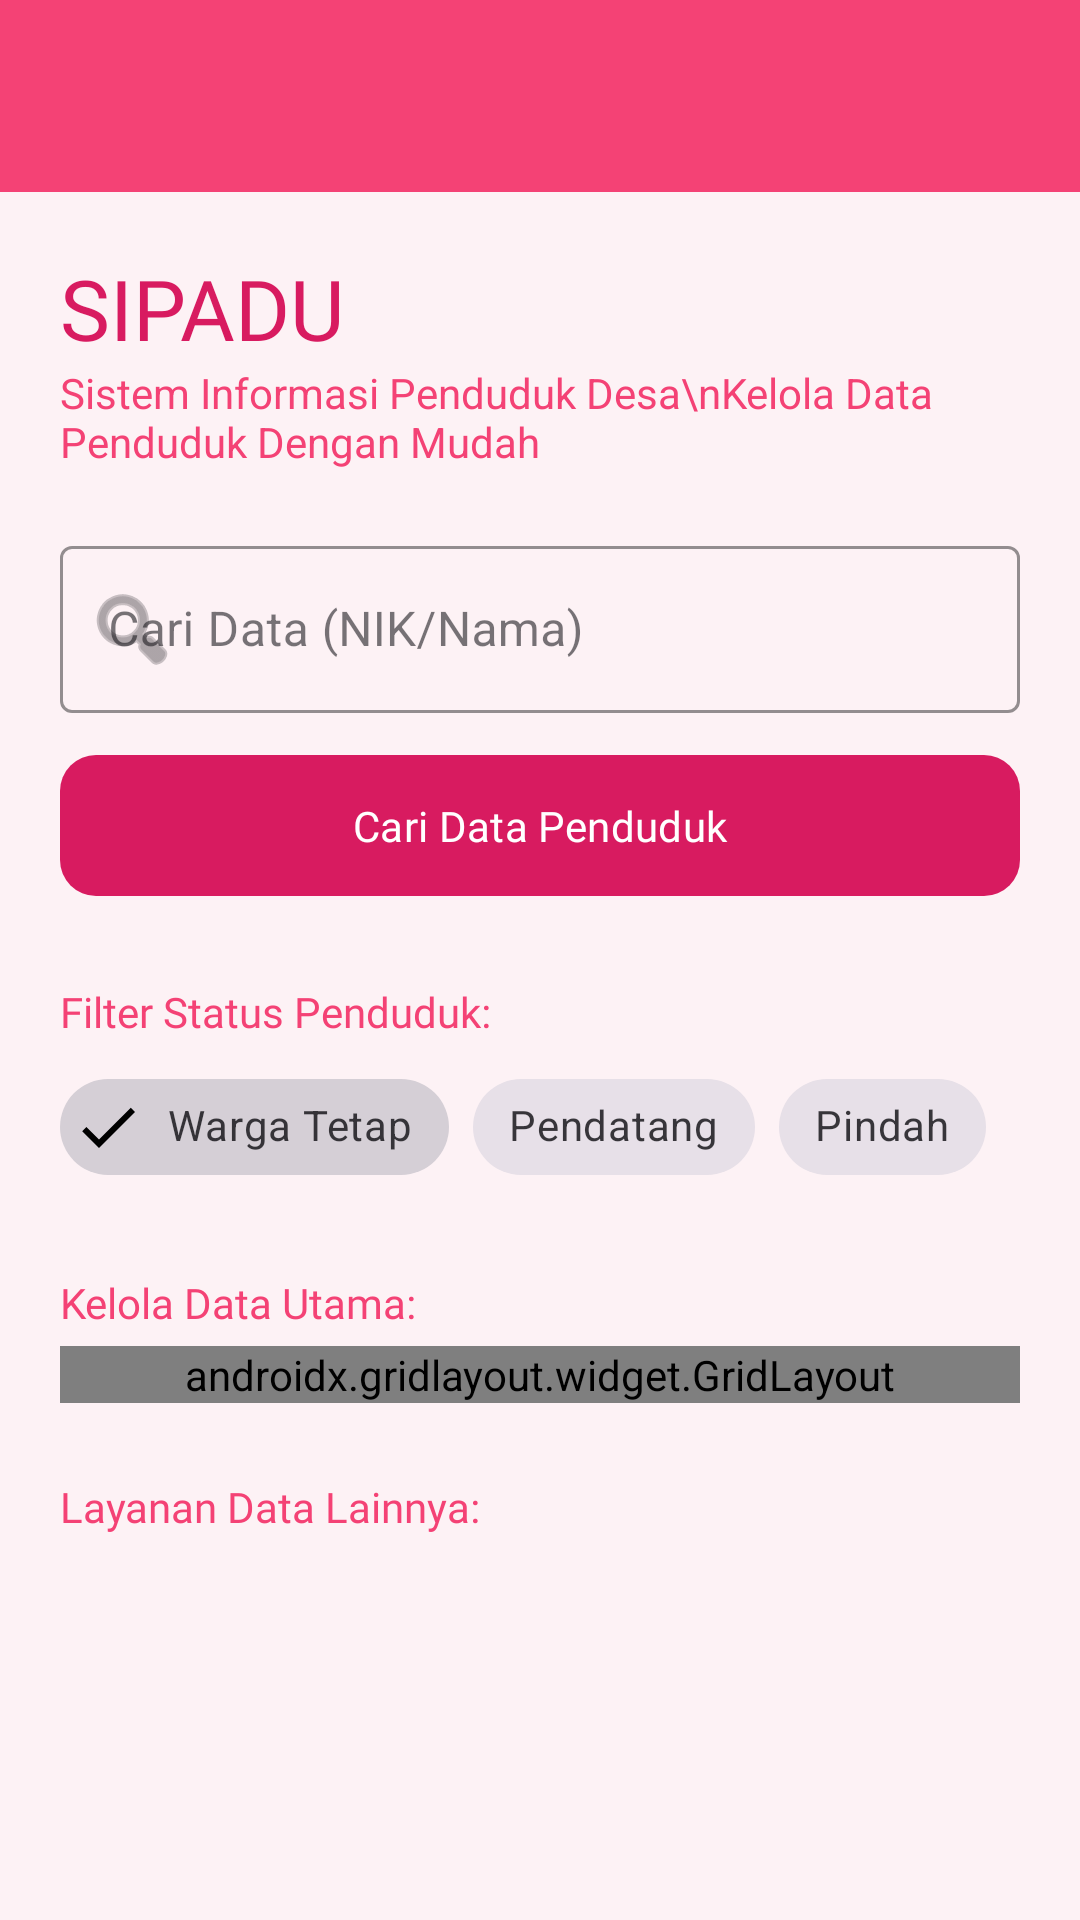

Here is an Android app screen rendered from its layout file. Give the layout XML and the strings, colors and styles it references.
<!-- AndroidManifest.xml: application theme Theme.Arincanvas -->
<!-- res/layout/activity_modified.xml -->
<?xml version="1.0" encoding="utf-8"?>
<androidx.constraintlayout.widget.ConstraintLayout xmlns:android="http://schemas.android.com/apk/res/android"
    xmlns:app="http://schemas.android.com/apk/res-auto"
    xmlns:tools="http://schemas.android.com/tools"
    android:id="@+id/main"
    android:layout_width="match_parent"
    android:layout_height="match_parent"
    android:background="#FDF2F5"
    android:fitsSystemWindows="true"
    tools:context=".ModifiedActivity">

    
    <androidx.appcompat.widget.Toolbar
        android:id="@+id/toolbar"
        android:layout_width="match_parent"
        android:layout_height="?attr/actionBarSize"
        android:background="@color/login_bg"
        app:layout_constraintEnd_toEndOf="parent"
        app:layout_constraintStart_toStartOf="parent"
        app:layout_constraintTop_toTopOf="parent"
        app:titleTextColor="@color/white" />

    <androidx.core.widget.NestedScrollView
        android:layout_width="match_parent"
        android:layout_height="0dp"
        app:layout_constraintTop_toBottomOf="@+id/toolbar"
        app:layout_constraintBottom_toBottomOf="parent"
        android:fillViewport="true">

        <LinearLayout
            android:layout_width="match_parent"
            android:layout_height="wrap_content"
            android:orientation="vertical"
            android:padding="20dp">

            
            <TextView
                android:layout_width="wrap_content"
                android:layout_height="wrap_content"
                android:text="SIPADU"
                android:textSize="28sp"
                android:fontFamily="@font/poppins_bold"
                android:textColor="@color/pink" />

            <TextView
                android:layout_width="wrap_content"
                android:layout_height="wrap_content"
                android:text="Sistem Informasi Penduduk Desa\nKelola Data Penduduk Dengan Mudah"
                android:textColor="@color/login_bg"
                android:layout_marginBottom="20dp"/>

            
            <com.google.android.material.textfield.TextInputLayout
                android:id="@+id/textInputLayout"
                style="@style/Widget.MaterialComponents.TextInputLayout.OutlinedBox"
                android:layout_width="match_parent"
                android:layout_height="wrap_content"
                android:hint="Cari Data (NIK/Nama)"
                app:boxStrokeColor="@color/pink"
                app:startIconDrawable="@android:drawable/ic_menu_search">

                <com.google.android.material.textfield.TextInputEditText
                    android:id="@+id/etSearch"
                    android:layout_width="match_parent"
                    android:layout_height="wrap_content"
                    android:inputType="text" />
            </com.google.android.material.textfield.TextInputLayout>

            <com.google.android.material.button.MaterialButton
                android:id="@+id/btnCari"
                android:layout_width="match_parent"
                android:layout_height="55dp"
                android:layout_marginTop="10dp"
                android:text="Cari Data Penduduk"
                app:backgroundTint="@color/pink"
                android:fontFamily="@font/poppins_bold"
                app:cornerRadius="12dp" />

            
            <TextView
                android:layout_width="wrap_content"
                android:layout_height="wrap_content"
                android:layout_marginTop="25dp"
                android:text="Filter Status Penduduk:"
                android:fontFamily="@font/poppins_bold"
                android:textColor="@color/login_bg" />

            <com.google.android.material.chip.ChipGroup
                android:id="@+id/chipGroupFilter"
                android:layout_width="match_parent"
                android:layout_height="wrap_content"
                android:layout_marginTop="5dp"
                app:singleSelection="true">

                <com.google.android.material.chip.Chip
                    android:id="@+id/chipWargaTetap"
                    style="@style/Widget.MaterialComponents.Chip.Filter"
                    android:layout_width="wrap_content"
                    android:layout_height="wrap_content"
                    android:checked="true"
                    android:text="Warga Tetap" />

                <com.google.android.material.chip.Chip
                    android:id="@+id/chipPendatang"
                    style="@style/Widget.MaterialComponents.Chip.Filter"
                    android:layout_width="wrap_content"
                    android:layout_height="wrap_content"
                    android:text="Pendatang" />

                <com.google.android.material.chip.Chip
                    android:id="@+id/chipPindah"
                    style="@style/Widget.MaterialComponents.Chip.Filter"
                    android:layout_width="wrap_content"
                    android:layout_height="wrap_content"
                    android:text="Pindah" />
            </com.google.android.material.chip.ChipGroup>

            
            <TextView
                android:layout_width="wrap_content"
                android:layout_height="wrap_content"
                android:layout_marginTop="25dp"
                android:text="Kelola Data Utama:"
                android:fontFamily="@font/poppins_bold"
                android:textColor="@color/login_bg" />

            <androidx.gridlayout.widget.GridLayout
                android:layout_width="match_parent"
                android:layout_height="wrap_content"
                android:layout_marginTop="5dp"
                app:columnCount="2"
                app:useDefaultMargins="true">

                <com.google.android.material.button.MaterialButton
                    style="@style/Widget.MaterialComponents.Button.OutlinedButton"
                    android:layout_width="0dp"
                    android:layout_height="60dp"
                    android:text="Data Warga"
                    app:strokeColor="@color/pink"
                    android:textColor="@color/login_bg"
                    app:layout_columnWeight="1"
                    app:layout_gravity="fill_horizontal" />

                <com.google.android.material.button.MaterialButton
                    style="@style/Widget.MaterialComponents.Button.OutlinedButton"
                    android:layout_width="0dp"
                    android:layout_height="60dp"
                    android:text="Data Keluarga"
                    app:strokeColor="@color/pink"
                    android:textColor="@color/login_bg"
                    app:layout_columnWeight="1"
                    app:layout_gravity="fill_horizontal" />

                <com.google.android.material.button.MaterialButton
                    style="@style/Widget.MaterialComponents.Button.OutlinedButton"
                    android:layout_width="0dp"
                    android:layout_height="60dp"
                    android:text="Tambah Data"
                    app:strokeColor="@color/pink"
                    android:textColor="@color/login_bg"
                    app:layout_columnWeight="1"
                    app:layout_gravity="fill_horizontal" />

                <com.google.android.material.button.MaterialButton
                    style="@style/Widget.MaterialComponents.Button.OutlinedButton"
                    android:layout_width="0dp"
                    android:layout_height="60dp"
                    android:text="Laporan"
                    app:strokeColor="@color/pink"
                    android:textColor="@color/login_bg"
                    app:layout_columnWeight="1"
                    app:layout_gravity="fill_horizontal" />
            </androidx.gridlayout.widget.GridLayout>

            
            <TextView
                android:layout_width="wrap_content"
                android:layout_height="wrap_content"
                android:layout_marginTop="25dp"
                android:text="Layanan Data Lainnya:"
                android:fontFamily="@font/poppins_bold"
                android:textColor="@color/login_bg" />

            <ListView
                android:id="@+id/listViewData"
                android:layout_width="match_parent"
                android:layout_height="350dp"
                android:layout_marginTop="10dp"
                android:divider="@android:color/transparent"
                android:dividerHeight="12dp"
                android:nestedScrollingEnabled="true" />

        </LinearLayout>
    </androidx.core.widget.NestedScrollView>

</androidx.constraintlayout.widget.ConstraintLayout>
<!-- resources referenced by this layout -->
<resources>
  <color name="login_bg">#F44275</color>
  <color name="pink">#D81B60</color>
  <color name="white">#FFFFFFFF</color>
  <style name="Theme.Arincanvas" parent="Base.Theme.Arincanvas" />
  <style name="Base.Theme.Arincanvas" parent="Theme.Material3.DayNight.NoActionBar">
          <item name="android:statusBarColor">@color/login_bg</item>
  
          <item name="android:windowLightStatusBar">false</item>
      </style>
</resources>
